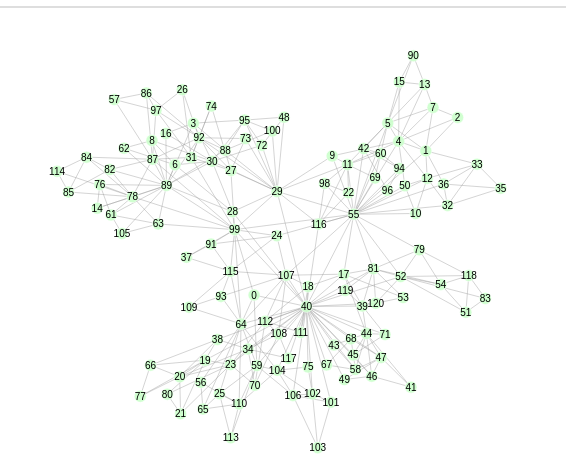
D3 v3 page, settled after 480 driven frames (8 s of simulated time); the page loaded 1 data file(s).


var width = 550,//960,
    height = 500,
    graph;//500;

var force = d3.layout.force()
    .charge(-120)
    .linkDistance(30)
    .size([width, height]);

var svg = d3.select("body").append("svg")
    .attr("width", width)
    .attr("height", height);

var lastNode;
var lastNodeEntry; 

var link = svg.selectAll(".link");
var node = svg.selectAll(".node");

d3.json("many.json", function(error, json){
	graph = json;
	if (error) return console.warn(error);
	update();
});

function update(){
	force
	      .nodes(graph.nodes)
	      .links(graph.links)
	      .start();

	//links
	link = link.data(graph.links);
	link.exit().remove();
	link.enter().append("line")
	      .attr("class", "link");

	d3.selectAll("line").style("stroke-width", function(d) { 
	      	return d.clicked ? 2 : .7;
	      })
		.attr("id",function(d){return d.clicked ? d.remove ? "remove" : "clicked" : "link";})
		.style("stroke-opacity", function(d){return d.clicked ? .9 : .6;});
		//.style("stroke",function(d){return d.remove ? "red" :"#999";})
		//.style("stroke-width",function(d){return d.remove ? 0 : .7});

	node = node.data(graph.nodes);
	node.exit().remove();
	var nodeEnter = node.enter().append("g")
		.attr("class", "node")
		.on("click", hlnode)
		.call(force.drag);

	nodeEnter.append("circle")
		.attr("class", "nodes")
		.attr("r", 5)
		.style("fill", "grey")
 		.call(force.drag);

	nodeEnter.append("text")
		.attr("dy", ".35em")
      	.text(function(d){return d.id;});	
	
	//changes when clicked
	d3.selectAll(".nodes")
	    .attr("r", function(d){return d.clicked ? 9 : 6;})
		.style("fill", function(d){return d.clicked ? "yellow" : d.zclicked=="z" ? "red" : "#CCFFCC";})
		.attr("stroke-width", function(d){return d.clicked ? .3 : 0;})
		.attr("opacity", function(d){return 0.9;})
		.attr("stroke", "#ccc");

//	d3.selectAll("line#remove").remove();

	force.on("tick", function() {
	    link.attr("x1", function(d) { return d.source.x; })
	        .attr("y1", function(d) { return d.source.y; })
	        .attr("x2", function(d) { return d.target.x; })
	        .attr("y2", function(d) { return d.target.y; }); 
	 	node.attr("transform", function(d) { return "translate(" + d.x + "," + d.y + ")"; });
	  });
}

//highlights nodes and neighbouring edges
function hlnode(d){ 
    if (d3.event.defaultPrevented) return;
    if(d.clicked){ //if already clicked
    	d.clicked = false;
   	    graph.links.forEach(function(dd){
			if(dd.source.id==d.id || dd.target.id==d.id) dd.clicked = false;
	    });
    } else {
    	d.clicked = true;
	    if(lastNode) lastNodeEntry.clicked = false;
		graph.links.forEach(function(dd){
			if(dd.source.id==d.id || dd.target.id==d.id) {
				dd.clicked = true;
			}
			else dd.clicked = false;
		});
	    lastNode = d3.select(this);
	    lastNodeEntry = d;
	}
    update();
}

function xm(){
	if(lastNode){
		console.log(lastNodeEntry.id + ": x measurement");
		if(lastNodeEntry.zclicked=="z"){
			lastNodeEntry.zclicked="y"; //don't go further than y
			console.log("switch to y");
			ym(); return;
		}
	}
	//find neighbour of a and eliminate b
	var aNB = getNBs();
	//randomly pick b from the neighbours;
	var b = [];
	b[0] = aNB[aNB.length-1];
	console.log("b is: ", b[0].id);
	aNB.pop();
	//find neighbours of b
	lastNodeEntry = b[0];
	var bNB = getNBs();
	//find mutual neighbor of a and b
	var m = 0;
	var mutualNB = [];
	for(var s=0;s<aNB.length;s++){
		for(var t=0;t<bNB.length;t++){
			if(aNB[s].id==bNB[t].id){
				mutualNB[m++] = aNB[s];
			}
		}
	}
	//complement mutual neighbours
	complement(mutualNB, mutualNB);
	//complement b with neighbours of a 
	complement(b, aNB);
	//delete the node;
	zm();
	update();
}
function ym(){
	if(lastNode){
		console.log(lastNodeEntry.id + ": y measurement");
		if(lastNodeEntry.zclicked=="z"){
			lastNodeEntry.zclicked="y"; //don't go further than z
			console.log("switch to z");
			zm(); return;
		}
	} 
	//find neighbours 
	var nbs = getNBs("z");
	console.log(nbs);
	//do complementations;
	complement(nbs, nbs);
	update();
	console.log("z to clean up");
	zm();
}
function zm(){
	if(lastNode) console.log(lastNodeEntry.id + ": z measurement");
	

	update();
	d3.selectAll('#remove').remove();
	d3.selectAll("#clicked").remove();
	lastNode.remove();
	//lastNodeEntry.remove();
	/*graph.links.forEach(function(d){
		d3.selectAll('#clicked').remove();
		d3.selectAll('#remove').remove();
	})*/
}
function getNBs(ad){
	//uses global variable lastNodeEntry 
	var index = 0;
	var nbours = [];
	graph.links.forEach(function(d){
		//console.log(d.source.id);
		if(d.source.id==lastNodeEntry.id) 
			{	if(ad)d.target.zclicked = ad; //adjustment
				nbours[index++] = d.target; 
				d.remove = true; //this link will be removed later
			}
		if(d.target.id==lastNodeEntry.id) 
			{	if(ad)d.source.zclicked = ad;
				nbours[index++] = d.source; 
				d.remove = true;
			}
		});
	return nbours;
}

function complement(nbs1, nbs2){
	var newlinks = [];
	var linkindex = 0;
	var notAneighbour = true; 
	var sameArray = (nbs1==nbs2);
	for(var t=0;t<nbs1.length;t++){
		for(var s=0;s<nbs2.length;s++){
			notAneighbour = true; //not a nb;
			graph.links.forEach(function(d){
				if(d.source==nbs1[t]&&d.target==nbs2[s])
					{d.remove = true; //this link should be removed;
						notAneighbour = false;}
				else if(d.target==nbs1[t]&&d.source==nbs2[s]){
					{d.remove = true;
						notAneighbour = false;}
				}
			});

			if(notAneighbour){
				if(sameArray){if(t>s)newlinks[linkindex++]={"source":nbs1[t],"target":nbs2[s]};}
				else{newlinks[linkindex++]={"source":nbs1[t],"target":nbs2[s]};}
			}
		}
	}
	graph.links = graph.links.concat(newlinks);
}
function remove_edge(){
	var edges = d3.selectAll(".remove");
	console.log(edges);
	for(var u=0;u<edges.length;u++){
		edges[u].remove();
	}
}



### data: many.json
{
 "nodes": [
  {
   "id": 0
  },
  {
   "id": 1
  },
  {
   "id": 2
  },
  {
   "id": 3
  },
  {
   "id": 4
  },
  {
   "id": 5
  },
  {
   "id": 6
  },
  {
   "id": 7
  },
  "... 113 more items"
 ],
 "links": [
  {
   "source": 0,
   "target": 64
  },
  {
   "source": 0,
   "target": 59
  },
  {
   "source": 0,
   "target": 99
  },
  {
   "source": 0,
   "target": 40
  },
  {
   "source": 1,
   "target": 12
  },
  {
   "source": 1,
   "target": 36
  },
  {
   "source": 1,
   "target": 2
  },
  {
   "source": 1,
   "target": 33
  },
  "... 349 more items"
 ]
}